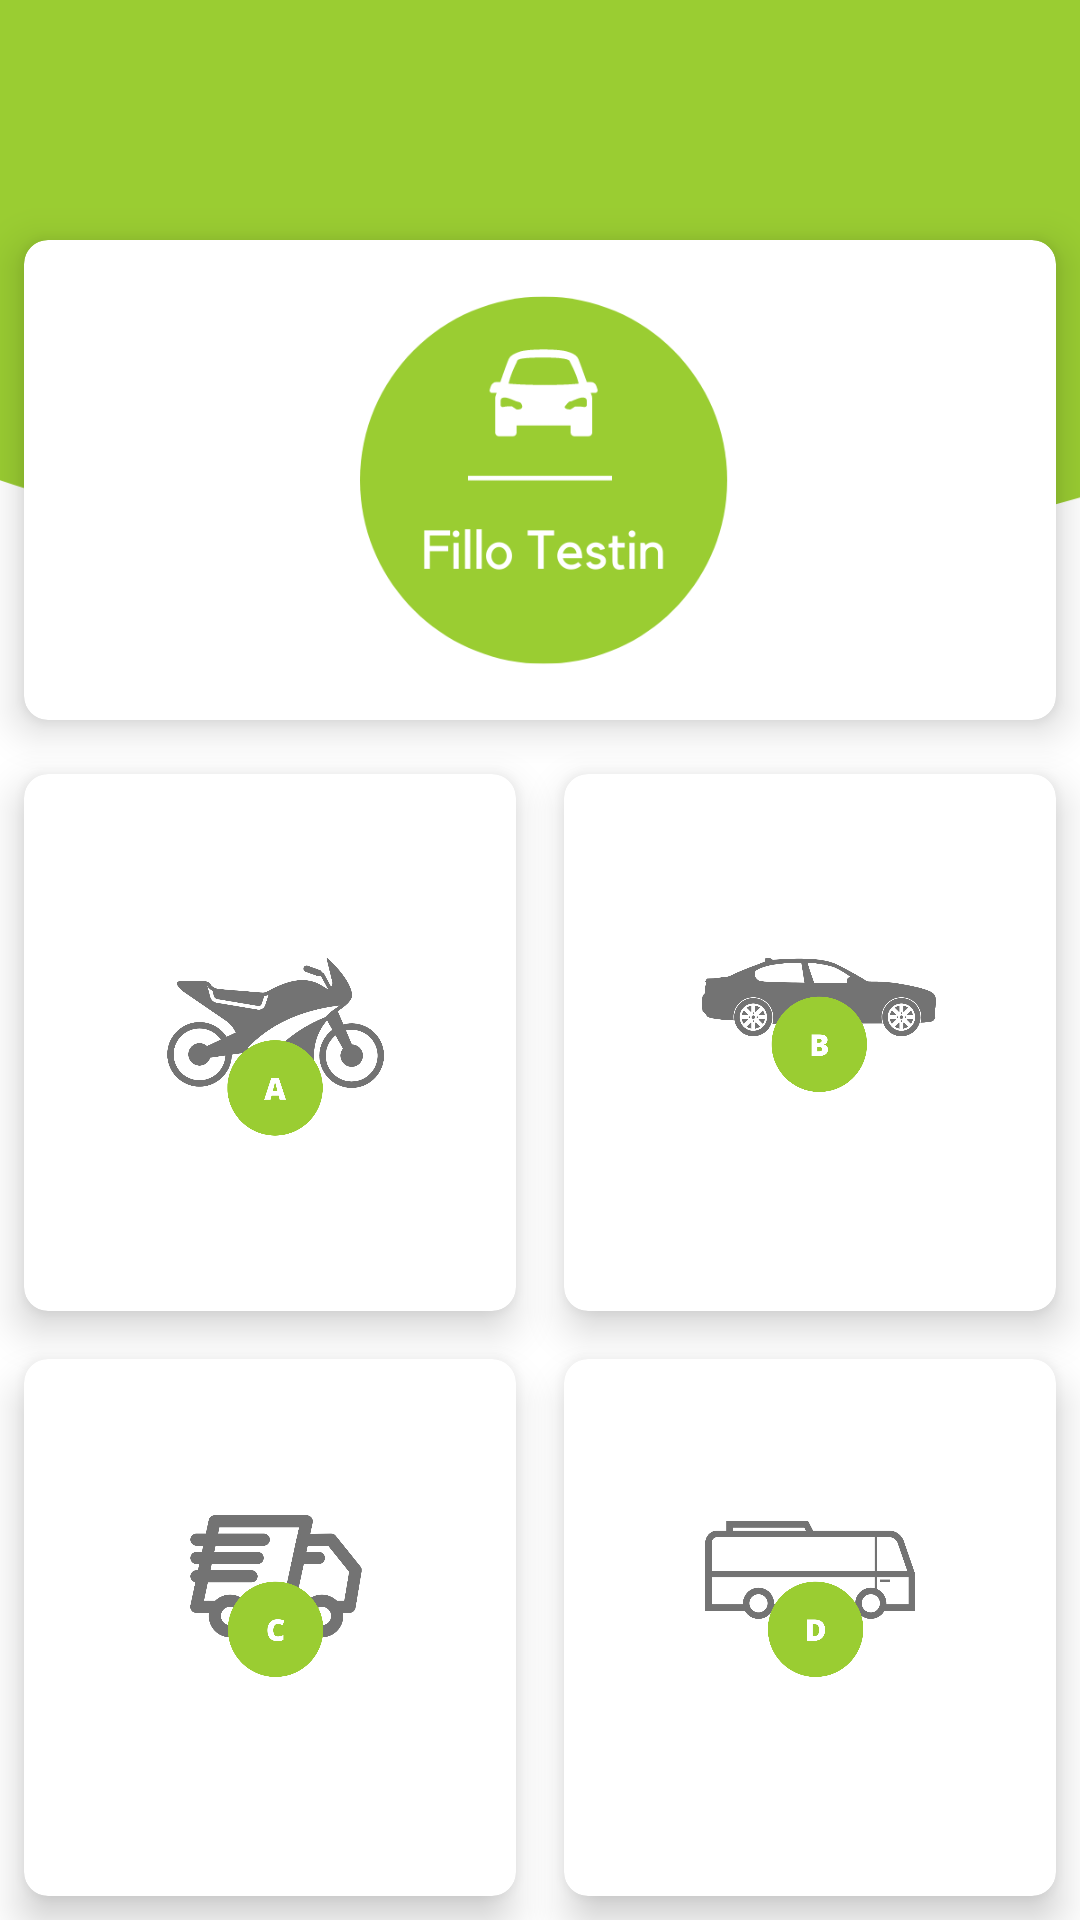

This screen was rendered from an Android layout file. Write that file and the resources it references.
<!-- AndroidManifest.xml: application theme Theme.AutoShkolla -->
<!-- res/layout/fragment_home.xml -->
<?xml version="1.0" encoding="utf-8"?>
<RelativeLayout xmlns:android="http://schemas.android.com/apk/res/android"
    xmlns:app="http://schemas.android.com/apk/res-auto"
    xmlns:tools="http://schemas.android.com/tools"
    android:layout_width="match_parent"
    android:layout_height="match_parent"
    android:background="@drawable/back"
    tools:context=".ui.home.HomeFragment">

    <androidx.cardview.widget.CardView
        android:id="@+id/test"
        android:layout_width="match_parent"
        android:layout_height="wrap_content"
        android:layout_marginStart="8dp"
        android:layout_marginTop="80dp"
        android:layout_marginEnd="8dp"
        android:layout_marginBottom="8dp"
        app:cardCornerRadius="8dp"
        app:cardElevation="8dp">

        <LinearLayout
            android:layout_width="wrap_content"
            android:layout_height="wrap_content"
            android:layout_gravity="center_vertical|center_horizontal"
            android:background="@color/white"
            android:gravity="center"
            android:orientation="vertical">

            <ImageView
                android:layout_marginTop="10dp"
                android:layout_width="150dp"
                android:layout_height="150dp"
                android:src="@drawable/fillo" />
        </LinearLayout>

    </androidx.cardview.widget.CardView>

    <GridLayout
        android:layout_marginTop="250dp"
        android:layout_width="match_parent"
        android:layout_height="match_parent"
        android:rowCount="3"
        android:columnCount="2">
        <androidx.cardview.widget.CardView
            android:id="@+id/motorcycleCardView"
            android:layout_width="wrap_content"
            android:layout_height="wrap_content"
            android:layout_row="0"
            android:layout_column="0"
            android:layout_gravity="fill"
            android:layout_rowWeight="1"
            android:layout_columnWeight="1"
            android:layout_margin="8dp"
            app:cardCornerRadius="8dp"
            app:cardElevation="8dp"
            >
            <LinearLayout
                android:layout_width="wrap_content"
                android:layout_height="wrap_content"
                android:orientation="vertical"
                android:gravity="center"
                android:layout_gravity="center_vertical|center_horizontal">

                <ImageView
                    android:layout_width="150dp"
                    android:layout_height="150dp"
                    android:src="@drawable/motorcycle"
                    />
            </LinearLayout>

        </androidx.cardview.widget.CardView>

        <androidx.cardview.widget.CardView
            android:id="@+id/carCardView"
            android:layout_width="wrap_content"
            android:layout_height="wrap_content"
            android:layout_row="0"
            android:layout_column="1"
            android:layout_gravity="fill"
            android:layout_rowWeight="1"
            android:layout_columnWeight="1"
            android:layout_margin="8dp"
            app:cardCornerRadius="8dp"
            app:cardElevation="8dp"
            >
            <LinearLayout
                android:layout_width="wrap_content"
                android:layout_height="wrap_content"
                android:orientation="vertical"
                android:gravity="center"
                android:layout_gravity="center_vertical|center_horizontal">

                <ImageView
                    android:layout_width="150dp"
                    android:layout_height="150dp"
                    android:src="@drawable/car"
                   />
                <TextView
                    android:layout_width="wrap_content"
                    android:layout_height="wrap_content"
                    android:textStyle="bold"
                    android:textAlignment="center"/>
            </LinearLayout>

        </androidx.cardview.widget.CardView>

        <androidx.cardview.widget.CardView
            android:id="@+id/truckCardView"
            android:layout_width="wrap_content"
            android:layout_height="wrap_content"
            android:layout_row="1"
            android:layout_column="0"
            android:layout_gravity="fill"
            android:layout_rowWeight="1"
            android:layout_columnWeight="1"
            android:layout_margin="8dp"
            app:cardCornerRadius="8dp"
            app:cardElevation="8dp"
            >
            <LinearLayout
                android:layout_width="wrap_content"
                android:layout_height="wrap_content"
                android:orientation="vertical"
                android:gravity="center"
                android:layout_gravity="center_vertical|center_horizontal">

                <ImageView
                    android:layout_width="150dp"
                    android:layout_height="150dp"
                    android:src="@drawable/truck"
                   />
                <TextView
                    android:layout_width="wrap_content"
                    android:layout_height="wrap_content"
                    android:textStyle="bold"
                    android:textAlignment="center"/>
            </LinearLayout>

        </androidx.cardview.widget.CardView>

        <androidx.cardview.widget.CardView
            android:id="@+id/busCardView"
            android:layout_width="wrap_content"
            android:layout_height="wrap_content"
            android:layout_row="1"
            android:layout_column="1"
            android:layout_gravity="fill"
            android:layout_rowWeight="1"
            android:layout_columnWeight="1"
            android:layout_margin="8dp"
            app:cardCornerRadius="8dp"
            app:cardElevation="8dp"
            >
            <LinearLayout
                android:layout_width="wrap_content"
                android:layout_height="wrap_content"
                android:orientation="vertical"
                android:gravity="center"
                android:layout_gravity="center_vertical|center_horizontal">

                <ImageView
                    android:layout_width="150dp"
                    android:layout_height="150dp"
                    android:src="@drawable/bus"
                   />
                <TextView
                    android:layout_width="wrap_content"
                    android:layout_height="wrap_content"
                    android:textStyle="bold"
                    android:textAlignment="center"/>
            </LinearLayout>

        </androidx.cardview.widget.CardView>
    </GridLayout>
</RelativeLayout>
<!-- resources referenced by this layout -->
<resources>
  <color name="white">#FFFFFFFF</color>
  <!-- drawable back: png bitmap (drawable, 20250 bytes) -->
  <!-- drawable bus: png bitmap (drawable-xxhdpi, 42056 bytes) -->
  <!-- drawable car: png bitmap (drawable, 64514 bytes) -->
  <!-- drawable fillo: png bitmap (drawable-xxhdpi, 18737 bytes) -->
  <!-- drawable motorcycle: png bitmap (drawable-xxhdpi, 61026 bytes) -->
  <!-- drawable truck: png bitmap (drawable-xxhdpi, 50527 bytes) -->
  <style name="Theme.AutoShkolla" parent="Theme.MaterialComponents.DayNight.DarkActionBar">
          
          <item name="colorPrimary">@color/purple_500</item>
          <item name="colorPrimaryVariant">@color/purple_700</item>
          <item name="colorOnPrimary">@color/white</item>
          
          <item name="colorSecondary">@color/teal_200</item>
          <item name="colorSecondaryVariant">@color/teal_700</item>
          <item name="colorOnSecondary">@color/black</item>
          
          <item name="android:statusBarColor" tools:targetApi="l">?attr/colorPrimaryVariant</item>
          
      </style>
  <color name="purple_500">#FF6200EE</color>
  <color name="purple_700">#FF3700B3</color>
  <color name="teal_200">#FF03DAC5</color>
  <color name="teal_700">#FF018786</color>
  <color name="black">#FF000000</color>
</resources>
